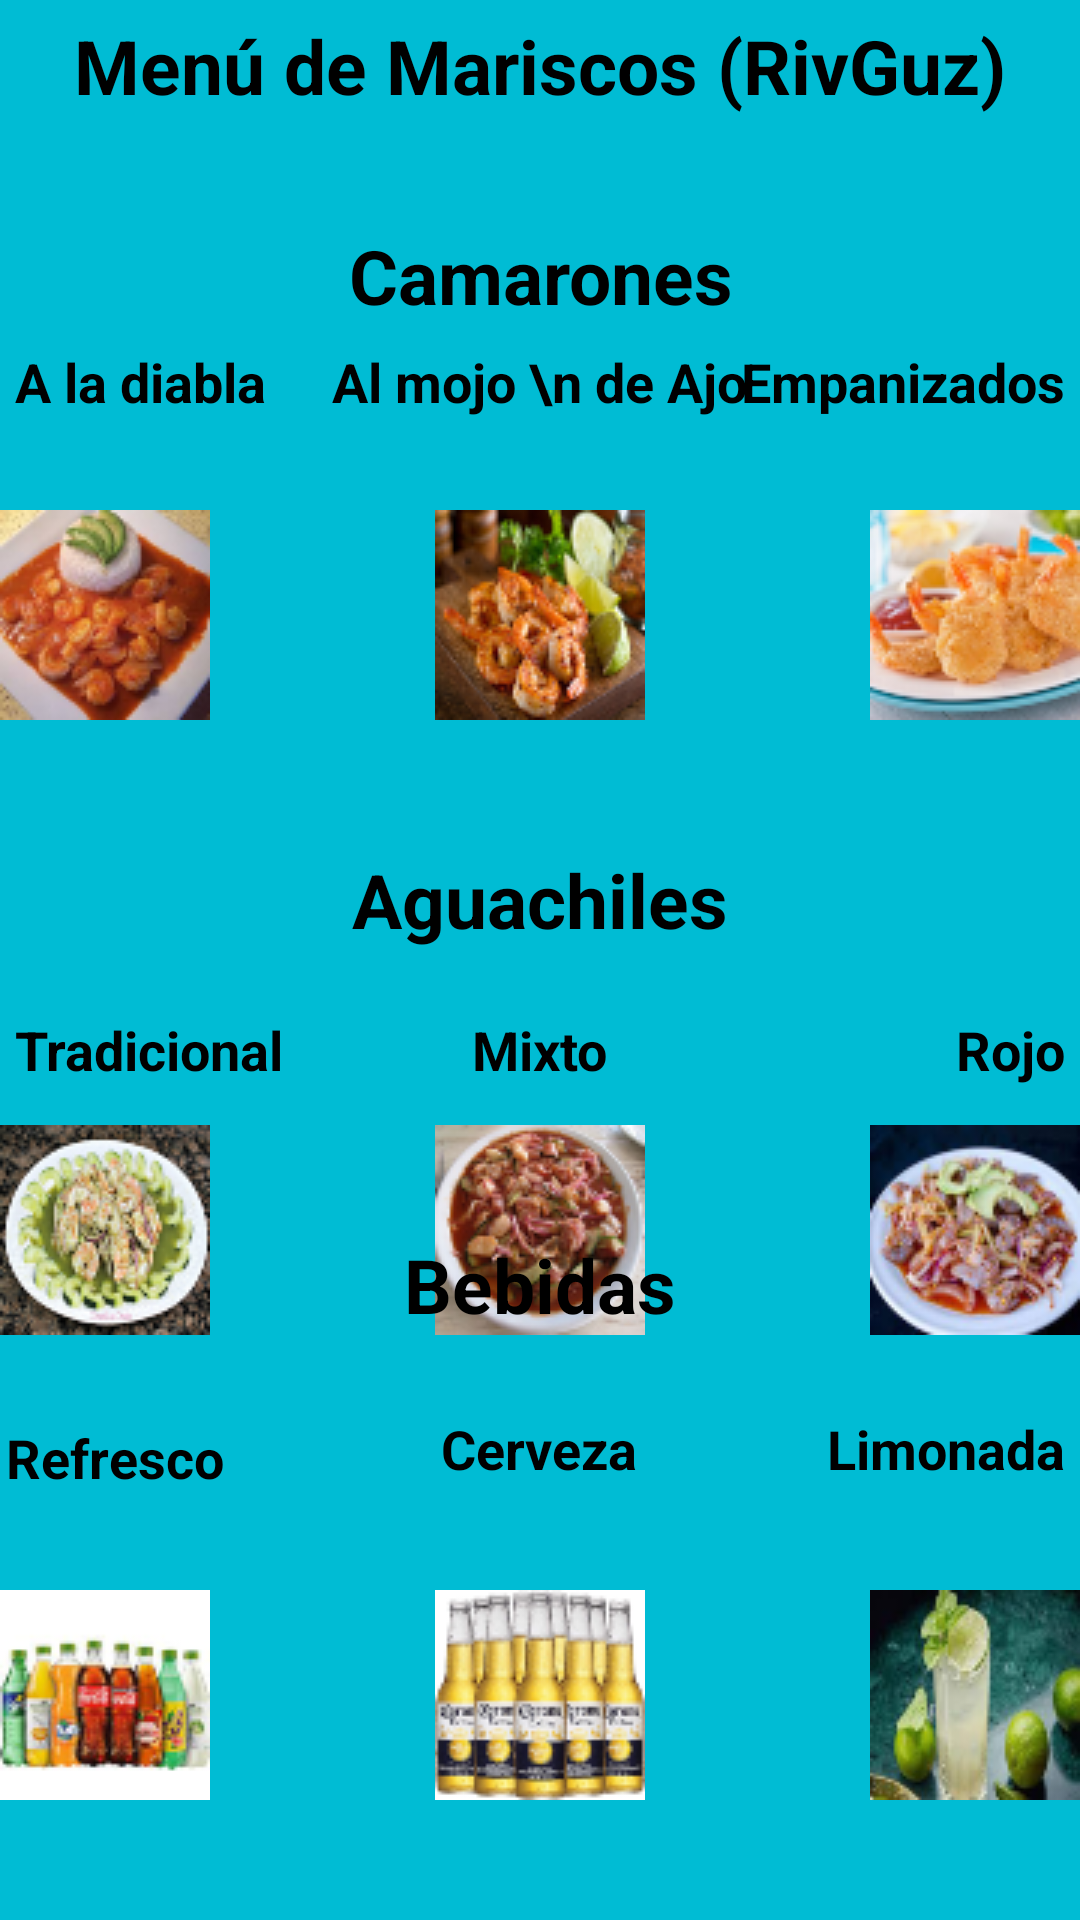

Layout XML and referenced resources for this Android screen:
<!-- AndroidManifest.xml: application theme Theme.LADM_U2_P2_AlmacenamientoArchivosPlanos_18401126_18401186 -->
<!-- res/layout/fragment_slideshow.xml -->
<?xml version="1.0" encoding="utf-8"?>
<FrameLayout xmlns:android="http://schemas.android.com/apk/res/android"
    xmlns:app="http://schemas.android.com/apk/res-auto"
    xmlns:tools="http://schemas.android.com/tools"
    android:layout_width="match_parent"
    android:layout_height="match_parent"
    android:background="#00BCD4"
    tools:context=".ui.slideshow.SlideshowFragment">

    <TextView
        android:layout_width="wrap_content"
        android:layout_height="wrap_content"
        android:text="Menú de Mariscos (RivGuz)"
        android:textStyle="bold"
        android:textAlignment="center"
        android:layout_gravity="center_horizontal"
        android:textSize="25sp"
        android:textColor="@color/black"
        android:padding="5dp"
        android:id="@+id/menu"/>

    <TextView
        android:layout_width="wrap_content"
        android:layout_height="wrap_content"
        android:text="Camarones"
        android:textStyle="bold"
        android:textAlignment="center"
        android:layout_gravity="center_horizontal"
        android:layout_marginTop="70dp"
        android:textSize="25sp"
        android:textColor="@color/black"
        android:padding="5dp"
        android:id="@+id/camarones"/>

    <TextView
        android:id="@+id/pla1"
        android:layout_width="wrap_content"
        android:layout_height="wrap_content"
        android:layout_gravity="left"
        android:layout_marginTop="110dp"
        android:padding="5dp"
        android:text="A la diabla"
        android:textColor="@color/black"
        android:textSize="18sp"
        android:textStyle="bold" />

    <TextView
        android:id="@+id/pla2"
        android:layout_width="wrap_content"
        android:layout_height="wrap_content"
        android:layout_gravity="top|center"
        android:layout_marginTop="110dp"
        android:padding="5dp"
        android:text="Al mojo \n de Ajo"
        android:textAlignment="center"
        android:textColor="@color/black"
        android:textSize="18sp"
        android:textStyle="bold" />

    <TextView
        android:layout_width="wrap_content"
        android:layout_height="wrap_content"
        android:text="Empanizados"
        android:textStyle="bold"
        android:textSize="18sp"
        android:textColor="@color/black"
        android:layout_gravity="top|right"
        android:layout_marginTop="110dp"
        android:padding="5dp"
        android:id="@+id/pla3"/>

    <ImageView
        android:id="@+id/imgpla1"
        android:layout_width="wrap_content"
        android:layout_height="wrap_content"
        android:layout_gravity="left"
        android:layout_marginTop="170dp"
        android:src="@drawable/camarones_diabla" />

    <ImageView
        android:id="@+id/imgpla2"
        android:layout_width="wrap_content"
        android:layout_height="wrap_content"
        android:layout_gravity="top|center"
        android:layout_marginTop="170dp"
        android:src="@drawable/camarones_mojo1" />

    <ImageView
        android:id="@+id/imgpla3"
        android:layout_width="wrap_content"
        android:layout_height="wrap_content"
        android:layout_gravity="top|right"
        android:layout_marginTop="170dp"
        android:src="@drawable/camarones_empanizados1" />


    <TextView
        android:id="@+id/aguachiles"
        android:layout_width="wrap_content"
        android:layout_height="wrap_content"
        android:layout_gravity="center"
        android:layout_marginBottom="20dp"
        android:padding="5dp"
        android:text="Aguachiles"
        android:textAlignment="center"
        android:textColor="@color/black"
        android:textSize="25sp"
        android:textStyle="bold" />

    <TextView
        android:id="@+id/pla4"
        android:layout_width="wrap_content"
        android:layout_height="wrap_content"
        android:layout_gravity="center|left"
        android:padding="5dp"
        android:layout_marginTop="30dp"
        android:text="Tradicional"
        android:textColor="@color/black"
        android:textSize="18sp"
        android:textStyle="bold" />

    <TextView
        android:id="@+id/pla5"
        android:layout_width="wrap_content"
        android:layout_height="wrap_content"
        android:layout_gravity="center"
        android:padding="5dp"
        android:layout_marginTop="30dp"
        android:text="Mixto"
        android:textColor="@color/black"
        android:textSize="18sp"
        android:textStyle="bold" />

    <TextView
        android:id="@+id/pla6"
        android:layout_width="wrap_content"
        android:layout_height="wrap_content"
        android:layout_gravity="center|right"
        android:padding="5dp"
        android:layout_marginTop="30dp"
        android:text="Rojo"
        android:textColor="@color/black"
        android:textSize="18sp"
        android:textStyle="bold" />

    <ImageView
        android:id="@+id/imgpla4"
        android:layout_width="wrap_content"
        android:layout_height="wrap_content"
        android:layout_gravity="left|center"
        android:layout_marginTop="90dp"
        android:src="@drawable/aguachile_tradicional" />

    <ImageView
        android:layout_width="wrap_content"
        android:layout_height="wrap_content"
        android:id="@+id/imgpla5"
        android:src="@drawable/aguachile_mixto"
        android:layout_marginTop="90dp"
        android:layout_gravity="center"/>

    <ImageView
        android:layout_width="wrap_content"
        android:layout_height="wrap_content"
        android:id="@+id/imgpla6"
        android:src="@drawable/aguachile_rojo"
        android:layout_marginTop="90dp"
        android:layout_gravity="center|right"/>

    <TextView
        android:id="@+id/bebidas"
        android:layout_width="wrap_content"
        android:layout_height="wrap_content"
        android:layout_gravity="bottom|center"
        android:padding="5dp"
        android:text="Bebidas"
        android:layout_marginBottom="190dp"
        android:textColor="@color/black"
        android:textSize="25sp"
        android:textStyle="bold" />

    <TextView
        android:id="@+id/pla10"
        android:layout_width="wrap_content"
        android:layout_height="wrap_content"
        android:padding="2dp"
        android:layout_gravity="bottom"
        android:text="Refresco"
        android:layout_marginBottom="140dp"
        android:textColor="@color/black"
        android:textSize="18sp"
        android:textStyle="bold" />

    <TextView
        android:id="@+id/pla11"
        android:layout_width="wrap_content"
        android:layout_height="wrap_content"
        android:layout_gravity="bottom|center"
        android:layout_marginBottom="140dp"
        android:padding="5dp"
        android:text="Cerveza"
        android:textAlignment="center"
        android:textColor="@color/black"
        android:textSize="18sp"
        android:textStyle="bold" />

    <TextView
        android:layout_width="wrap_content"
        android:layout_height="wrap_content"
        android:text="Limonada"
        android:textStyle="bold"
        android:textSize="18sp"
        android:textColor="@color/black"
        android:layout_gravity="bottom|right"
        android:layout_marginBottom="140dp"
        android:padding="5dp"
        android:id="@+id/pla12"/>

    <ImageView
        android:layout_width="wrap_content"
        android:layout_height="wrap_content"
        android:id="@+id/imgpla10"
        android:src="@drawable/refresco"
        android:layout_marginBottom="40dp"
        android:layout_gravity="bottom"/>

    <ImageView
        android:id="@+id/imgpla11"
        android:layout_width="wrap_content"
        android:layout_height="wrap_content"
        android:layout_gravity="bottom|center"
        android:layout_marginBottom="40dp"
        android:src="@drawable/cerveza" />

    <ImageView
        android:id="@+id/imgpla12"
        android:layout_width="wrap_content"
        android:layout_height="wrap_content"
        android:layout_gravity="bottom|right"
        android:layout_marginBottom="40dp"
        android:src="@drawable/limonada" />
</FrameLayout>
<!-- resources referenced by this layout -->
<resources>
  <!-- drawable aguachile_mixto: png bitmap (drawable-v24, 14328 bytes) -->
  <!-- drawable aguachile_rojo: png bitmap (drawable-v24, 14067 bytes) -->
  <!-- drawable aguachile_tradicional: png bitmap (drawable-v24, 15408 bytes) -->
  <!-- drawable camarones_diabla: png bitmap (drawable-v24, 13261 bytes) -->
  <!-- drawable camarones_empanizados1: png bitmap (drawable-v24, 12910 bytes) -->
  <!-- drawable camarones_mojo1: png bitmap (drawable-v24, 14614 bytes) -->
  <!-- drawable cerveza: png bitmap (drawable-v24, 14084 bytes) -->
  <!-- drawable limonada: png bitmap (drawable-v24, 13200 bytes) -->
  <!-- drawable refresco: png bitmap (drawable-v24, 9716 bytes) -->
  <style name="Theme.LADM_U2_P2_AlmacenamientoArchivosPlanos_18401126_18401186" parent="Theme.MaterialComponents.DayNight.DarkActionBar">
          
          <item name="colorPrimary">@color/purple_500</item>
          <item name="colorPrimaryVariant">@color/purple_700</item>
          <item name="colorOnPrimary">@color/white</item>
          
          <item name="colorSecondary">@color/teal_200</item>
          <item name="colorSecondaryVariant">@color/teal_700</item>
          <item name="colorOnSecondary">@color/black</item>
          
          <item name="android:statusBarColor" tools:targetApi="l">?attr/colorPrimaryVariant</item>
          
      </style>
  <!-- not gathered from this repository: default colours our renderer supplied (Android Studio template values) -->
  <color name="purple_500">#FF6200EE</color>
  <color name="purple_700">#FF3700B3</color>
  <color name="teal_200">#FF03DAC5</color>
  <color name="teal_700">#FF018786</color>
  <color name="black">#FF000000</color>
  <color name="white">#FFFFFFFF</color>
</resources>
